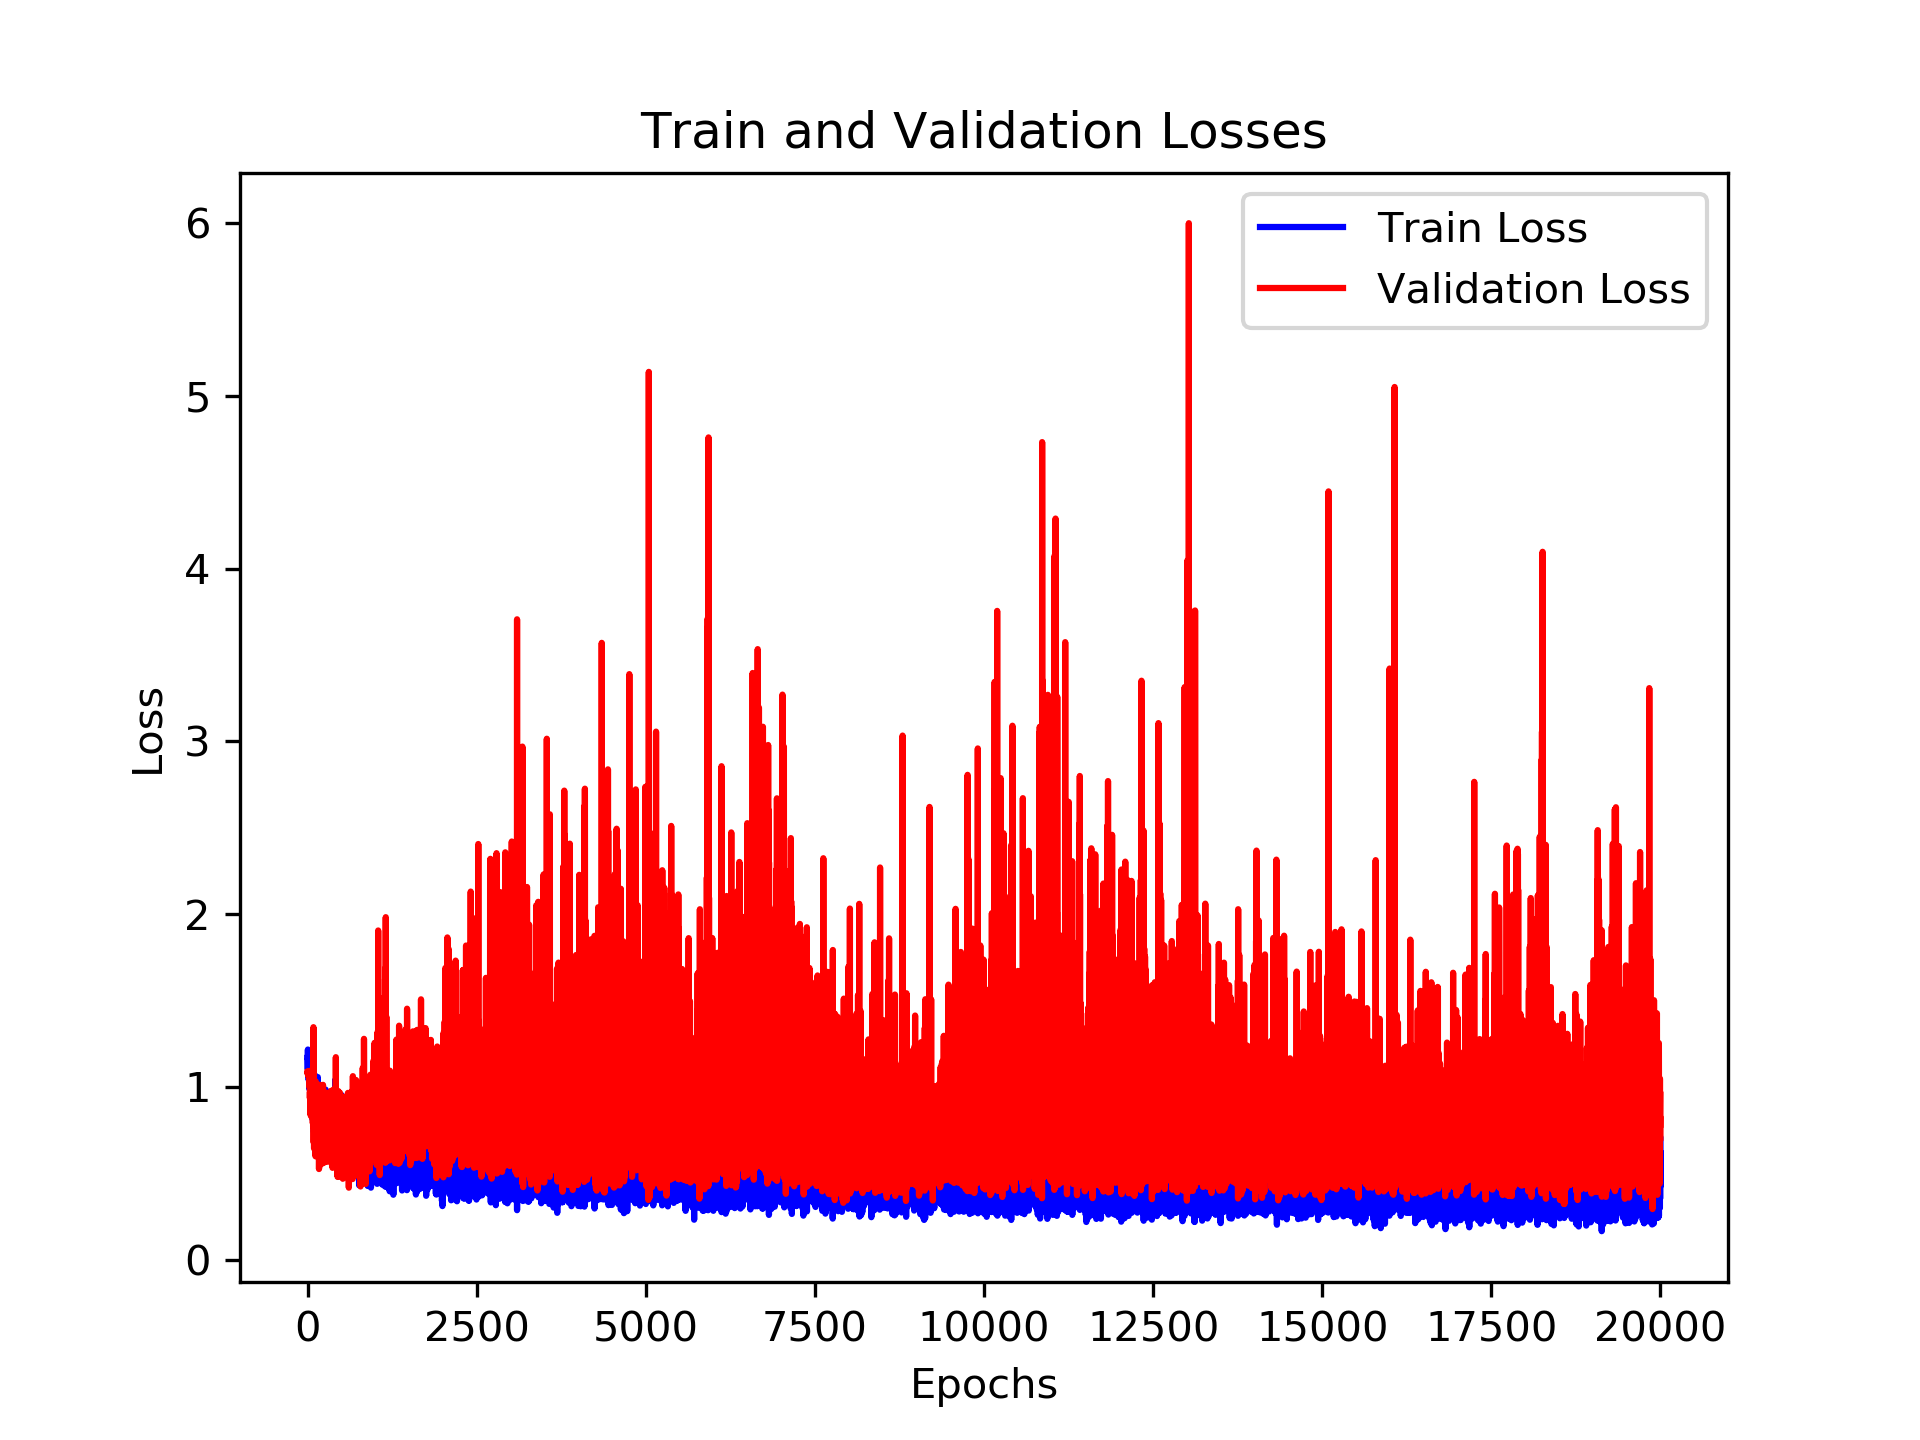

Source data for this figure (header and first rows):
, loss_train, loss_val, time_forecast
0, 1.167, 1.084, 4.0
1, 1.119, 1.073, 3.0
2, 1.101, 1.087, 5.0
3, 1.122, 1.091, 4.0
4, 1.216, 1.074, 3.0
5, 1.157, 1.083, 5.0
6, 1.166, 1.072, 3.0
7, 1.108, 1.074, 3.0
8, 1.117, 1.082, 3.0
9, 1.177, 1.086, 2.0
10, 1.127, 1.061, 4.0
11, 1.072, 1.086, 5.0
12, 1.112, 1.073, 3.0
13, 1.13, 1.086, 2.0
14, 1.062, 1.072, 2.0
15, 1.066, 1.067, 2.0
16, 1.039, 1.077, 4.0
17, 1.048, 1.064, 2.0
18, 1.107, 1.072, 2.0
19, 1.072, 1.069, 3.0
20, 1.094, 1.071, 2.0
21, 1.049, 1.072, 5.0
22, 1.018, 1.077, 5.0
23, 1.019, 1.07, 5.0
24, 1.043, 1.091, 3.0
25, 0.9929, 1.085, 5.0
26, 1.078, 1.067, 2.0
27, 1, 1.092, 5.0
28, 1.058, 1.061, 2.0
29, 1.041, 1.037, 4.0
30, 1.102, 0.9966, 3.0
31, 1.014, 1.072, 3.0
32, 1.05, 1.03, 2.0
33, 0.9873, 1.009, 5.0
34, 0.9786, 0.935, 5.0
35, 1.139, 0.97, 2.0
36, 1.066, 0.9293, 3.0
37, 1.081, 1.034, 2.0
38, 1.023, 1.072, 4.0
39, 1.034, 0.8534, 2.0
40, 0.9616, 1.002, 5.0
41, 1.072, 0.9752, 3.0
42, 1.021, 0.9427, 4.0
43, 1.036, 0.9581, 2.0
44, 1.009, 1.027, 3.0
45, 1.06, 0.9873, 3.0
46, 0.9747, 0.8396, 5.0
47, 0.9903, 0.8899, 4.0
48, 1.02, 0.8308, 4.0
49, 0.9478, 0.9159, 5.0
50, 0.9835, 0.8673, 4.0
51, 1.035, 0.8638, 4.0
52, 1.005, 0.9607, 2.0
53, 1.077, 0.8767, 2.0
54, 1.006, 0.921, 3.0
55, 0.9759, 0.9037, 4.0
56, 0.9484, 0.9376, 5.0
57, 1.013, 0.9744, 3.0
58, 1.001, 1.043, 3.0
59, 0.979, 0.9792, 4.0
... 19,940 more rows
